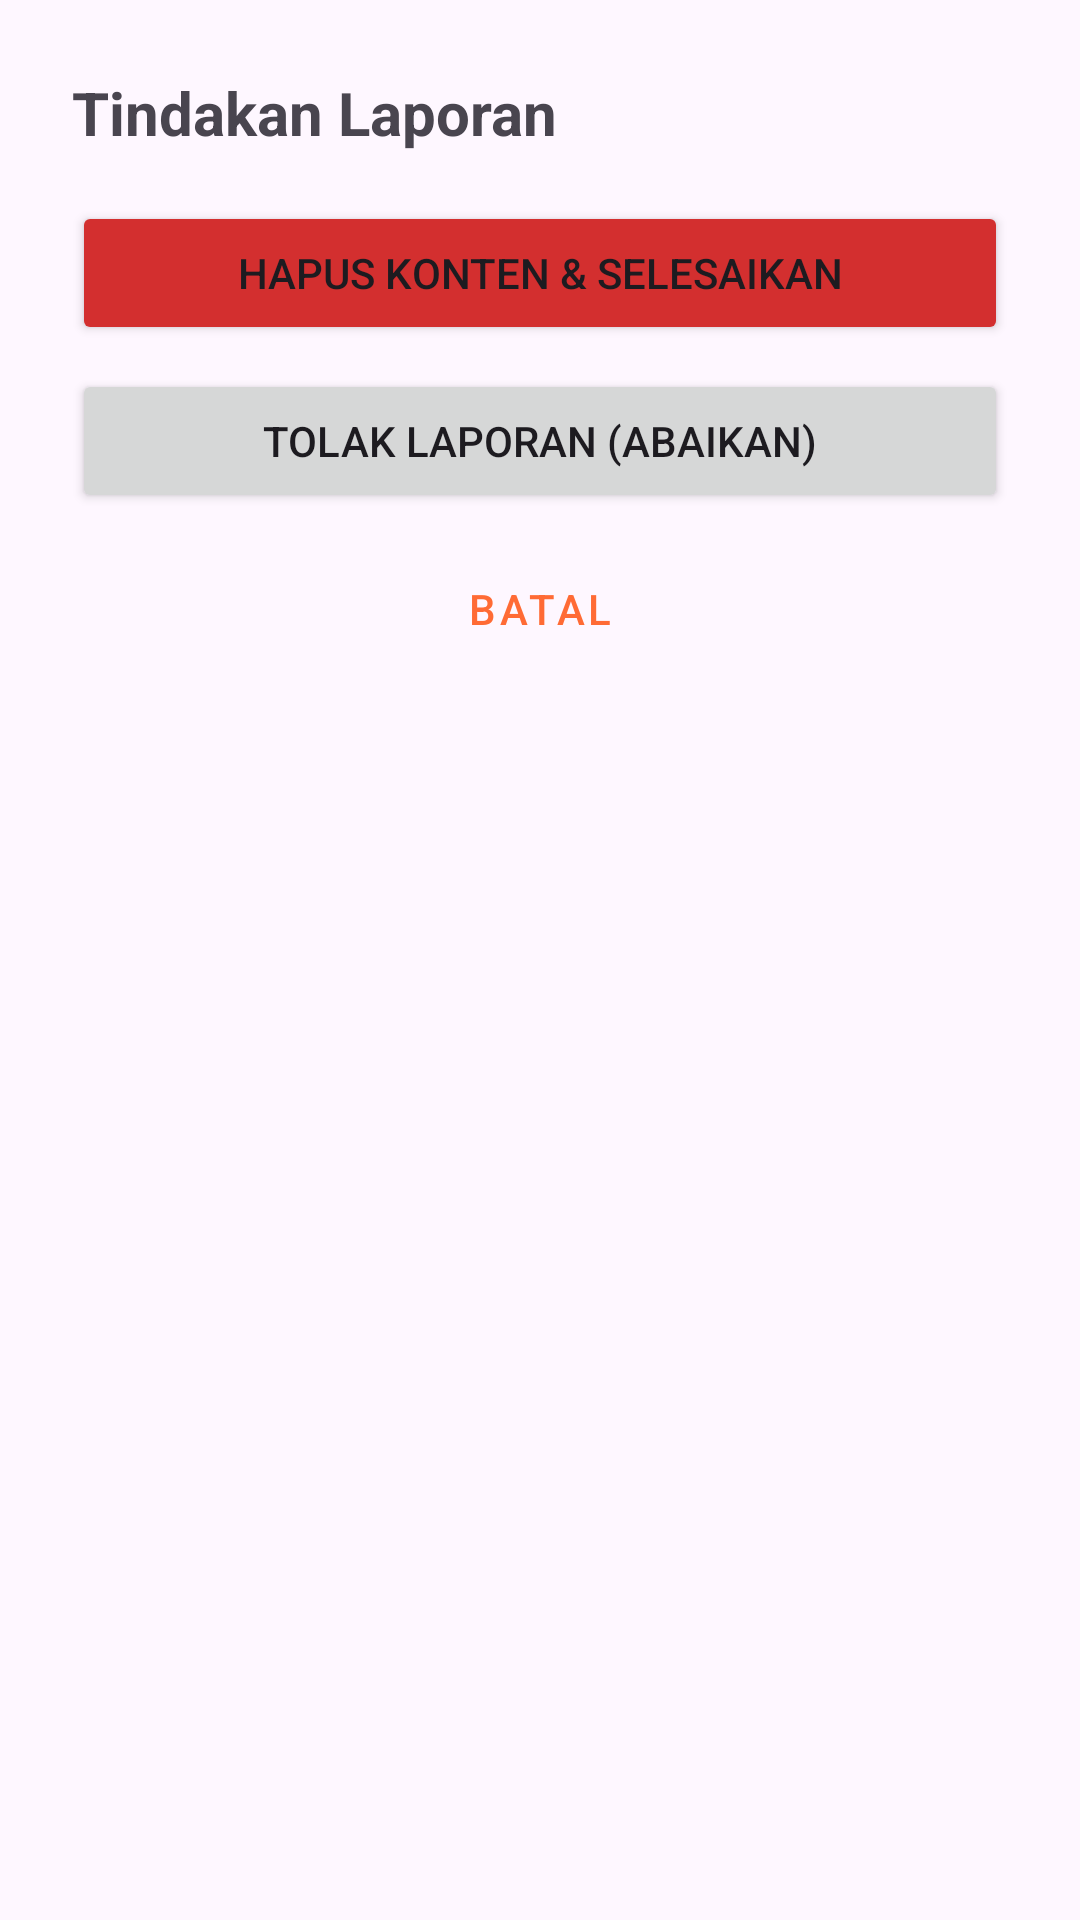

Layout XML and referenced resources for this Android screen:
<!-- AndroidManifest.xml: application theme Theme.ClicknCook -->
<!-- res/layout/dialog_admin_action.xml -->
<?xml version="1.0" encoding="utf-8"?>
<LinearLayout xmlns:android="http://schemas.android.com/apk/res/android"
    android:orientation="vertical" android:padding="24dp"
    android:layout_width="match_parent" android:layout_height="wrap_content">

    <TextView android:text="Tindakan Laporan" android:textSize="20sp" android:textStyle="bold"
        android:layout_marginBottom="16dp" android:layout_width="wrap_content" android:layout_height="wrap_content"/>

    <Button android:id="@+id/btn_hapus_konten" android:text="Hapus Konten &amp; Selesaikan"
        android:backgroundTint="#D32F2F" android:layout_width="match_parent" android:layout_height="wrap_content"/>

    <Button android:id="@+id/btn_tolak_laporan" android:text="Tolak Laporan (Abaikan)"
        android:layout_marginTop="8dp" android:layout_width="match_parent" android:layout_height="wrap_content"/>

    <Button android:id="@+id/btn_cancel" android:text="Batal"
        style="@style/Widget.MaterialComponents.Button.TextButton"
        android:layout_marginTop="8dp" android:layout_width="match_parent" android:layout_height="wrap_content"/>
</LinearLayout>
<!-- resources referenced by this layout -->
<resources>
  <style name="Theme.ClicknCook" parent="Base.Theme.ClicknCook" />
  <style name="Base.Theme.ClicknCook" parent="Theme.Material3.DayNight.NoActionBar">
          <item name="colorPrimary">@color/primary_orange</item>
      </style>
  <color name="primary_orange">#FF6B35</color>
</resources>
